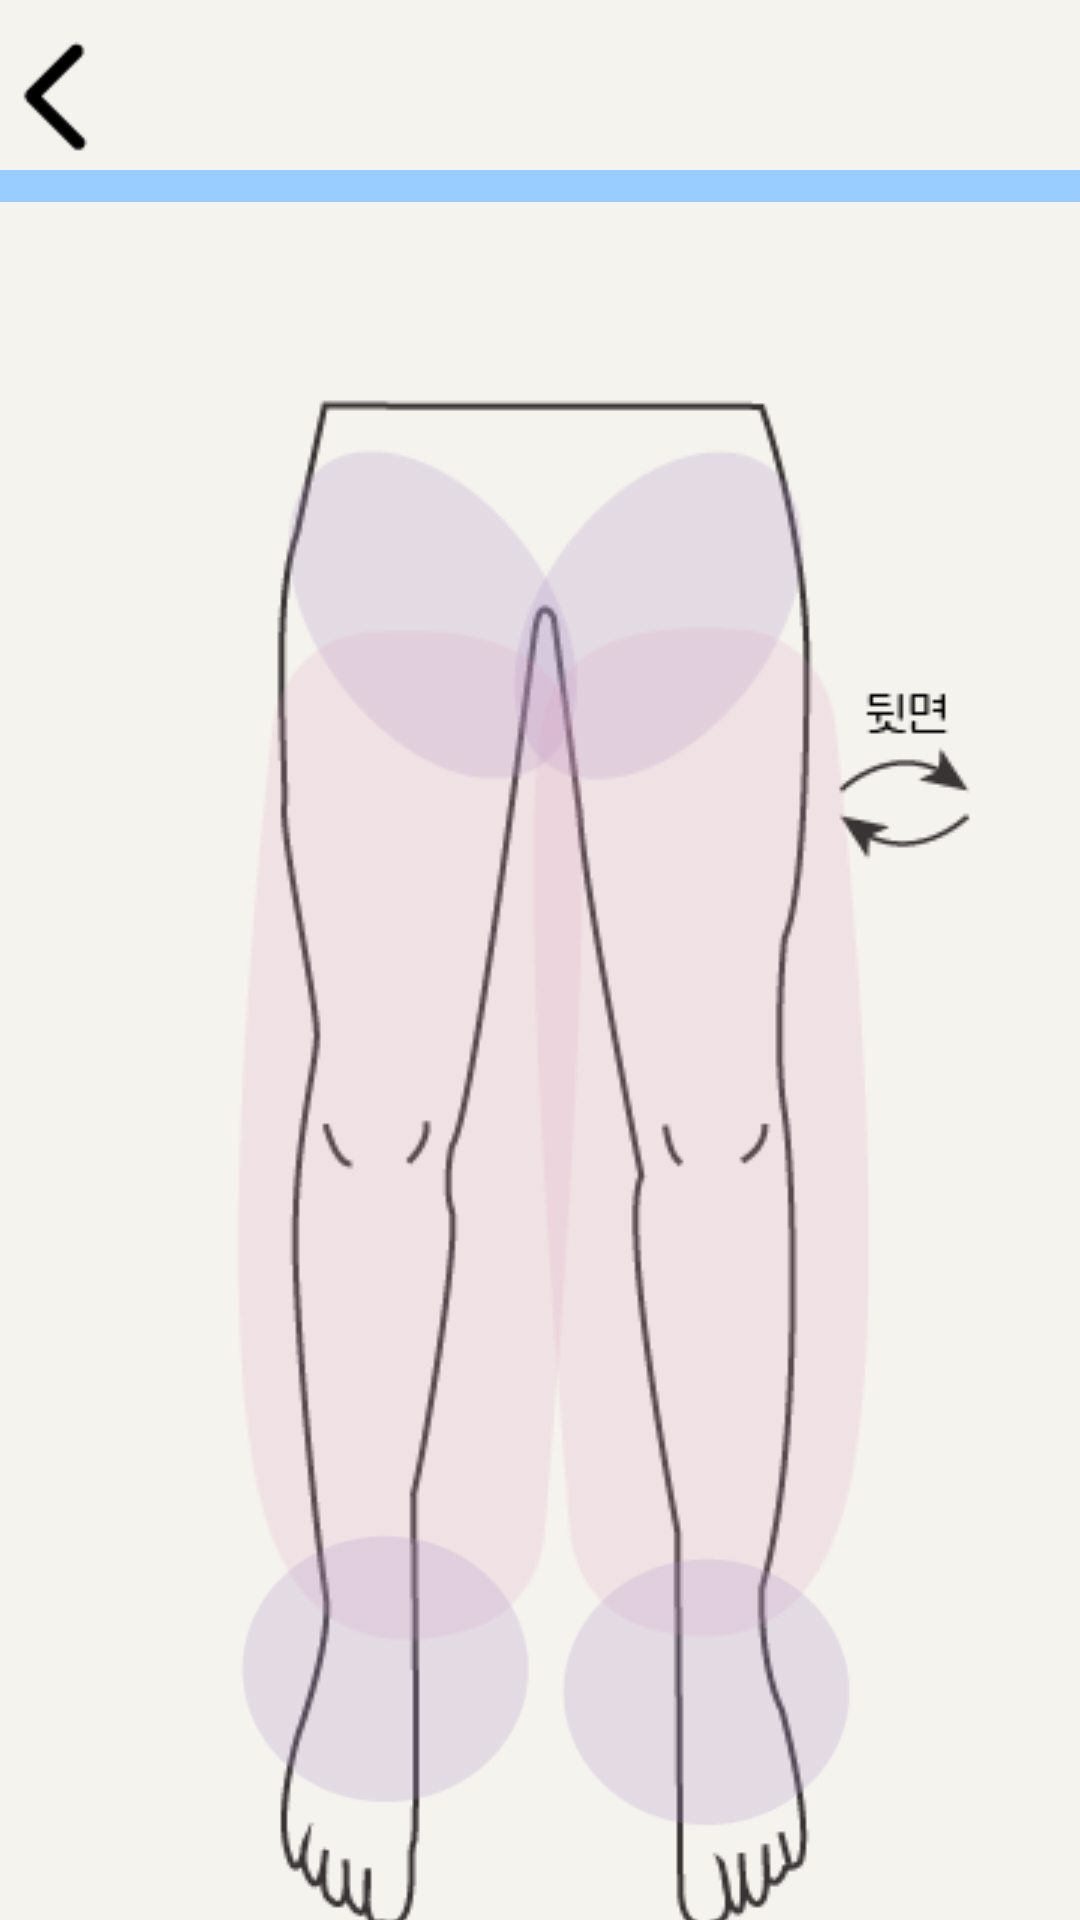

This screen was rendered from an Android layout file. Write that file and the resources it references.
<!-- AndroidManifest.xml: application theme Theme.SignalUsSample1_Java -->
<!-- res/layout/fragment_second_select_bottom.xml -->
<?xml version="1.0" encoding="utf-8"?>
<androidx.constraintlayout.widget.ConstraintLayout xmlns:android="http://schemas.android.com/apk/res/android"
    xmlns:app="http://schemas.android.com/apk/res-auto"
    xmlns:tools="http://schemas.android.com/tools"
    android:layout_width="match_parent"
    android:layout_height="match_parent"
    android:background="@color/ivory"

    tools:context=".fragment.secondSelectBottomFragment">

    
    <ImageView
        android:id="@+id/imageView10"
        android:layout_width="408dp"
        android:layout_height="34dp"
        android:src="@drawable/guideline_blue"
        app:layout_constraintBottom_toBottomOf="parent"
        app:layout_constraintEnd_toEndOf="parent"
        app:layout_constraintHorizontal_bias="0.0"
        app:layout_constraintStart_toStartOf="parent"
        app:layout_constraintTop_toTopOf="parent"
        app:layout_constraintVertical_bias="0.074" />
    <androidx.constraintlayout.widget.Guideline
        android:id="@+id/guideline2"
        android:layout_width="wrap_content"
        android:layout_height="wrap_content"
        android:orientation="horizontal"
        app:layout_constraintGuide_end="674dp" />
    
    <ImageView
        android:id="@+id/back_btn"
        android:layout_width="37dp"
        android:layout_height="45dp"
        android:src="@drawable/back_btn"
        app:layout_constraintBottom_toBottomOf="parent"
        app:layout_constraintEnd_toEndOf="parent"
        app:layout_constraintHorizontal_bias="0.0"
        app:layout_constraintStart_toStartOf="parent"
        app:layout_constraintTop_toTopOf="parent"
        app:layout_constraintVertical_bias="0.017" />
    
    <ImageView
        android:id="@+id/imageView2"
        android:layout_width="320dp"
        android:layout_height="wrap_content"
        android:layout_marginTop="50dp"
        android:src="@drawable/bottom_front"
        app:layout_constraintBottom_toBottomOf="parent"
        app:layout_constraintEnd_toEndOf="parent"
        app:layout_constraintHorizontal_bias="0.494"
        app:layout_constraintStart_toStartOf="parent"
        app:layout_constraintTop_toBottomOf="@+id/imageView10" />

    <ImageView
        android:id="@+id/to_back_btn"
        android:layout_width="wrap_content"
        android:layout_height="wrap_content"
        android:src="@drawable/change_to_back"
        app:layout_constraintBottom_toBottomOf="parent"
        app:layout_constraintEnd_toEndOf="parent"
        app:layout_constraintHorizontal_bias="0.92"
        app:layout_constraintStart_toStartOf="parent"
        app:layout_constraintTop_toTopOf="parent"
        app:layout_constraintVertical_bias="0.389" />

    

    <ImageView
        android:id="@+id/pelvic_left_shadow"
        android:layout_width="wrap_content"
        android:layout_height="wrap_content"
        android:src="@drawable/pelvic_left"
        app:layout_constraintBottom_toBottomOf="parent"
        app:layout_constraintEnd_toEndOf="parent"
        app:layout_constraintHorizontal_bias="0.363"
        app:layout_constraintStart_toStartOf="parent"
        app:layout_constraintTop_toBottomOf="@+id/imageView10"
        app:layout_constraintVertical_bias="0.154" />

    <ImageView
        android:id="@+id/pelvic_right_shadow"
        android:layout_width="wrap_content"
        android:layout_height="wrap_content"
        android:src="@drawable/pelvic_right"
        app:layout_constraintBottom_toBottomOf="parent"
        app:layout_constraintEnd_toEndOf="parent"
        app:layout_constraintHorizontal_bias="0.652"
        app:layout_constraintStart_toStartOf="parent"
        app:layout_constraintTop_toBottomOf="@+id/imageView10"
        app:layout_constraintVertical_bias="0.154" />

    <ImageView
        android:id="@+id/leg_left_shadow"
        android:layout_width="wrap_content"
        android:layout_height="wrap_content"
        android:src="@drawable/leg_left"
        app:layout_constraintBottom_toBottomOf="parent"
        app:layout_constraintEnd_toEndOf="parent"
        app:layout_constraintHorizontal_bias="0.319"
        app:layout_constraintStart_toStartOf="parent"
        app:layout_constraintTop_toBottomOf="@+id/imageView10"
        app:layout_constraintVertical_bias="0.586" />

    <ImageView
        android:id="@+id/leg_right_shadow"
        android:layout_width="wrap_content"
        android:layout_height="wrap_content"
        android:src="@drawable/leg_right"
        app:layout_constraintBottom_toBottomOf="parent"
        app:layout_constraintEnd_toEndOf="parent"
        app:layout_constraintHorizontal_bias="0.731"
        app:layout_constraintStart_toStartOf="parent"
        app:layout_constraintTop_toBottomOf="@+id/imageView10"
        app:layout_constraintVertical_bias="0.586" />

    <ImageView
        android:id="@+id/foot_left_shadow"
        android:layout_width="120dp"
        android:layout_height="126dp"
        android:src="@drawable/foot"
        app:layout_constraintBottom_toBottomOf="parent"
        app:layout_constraintEnd_toEndOf="parent"
        app:layout_constraintHorizontal_bias="0.285"
        app:layout_constraintStart_toStartOf="parent"
        app:layout_constraintTop_toBottomOf="@+id/imageView10"
        app:layout_constraintVertical_bias="0.95" />

    <ImageView
        android:id="@+id/foot_right_shadow"
        android:layout_width="120dp"
        android:layout_height="126dp"
        android:layout_marginTop="336dp"
        android:src="@drawable/foot"
        app:layout_constraintBottom_toBottomOf="parent"
        app:layout_constraintEnd_toEndOf="parent"
        app:layout_constraintHorizontal_bias="0.731"
        app:layout_constraintStart_toStartOf="parent"
        app:layout_constraintTop_toBottomOf="@+id/imageView10"
        app:layout_constraintVertical_bias="0.858" />
</androidx.constraintlayout.widget.ConstraintLayout>
<!-- resources referenced by this layout -->
<resources>
  <color name="ivory">#f5f3ee</color>
  <!-- drawable back_btn: png bitmap (drawable, 434 bytes) -->
  <!-- drawable bottom_front: png bitmap (drawable, 11190 bytes) -->
  <!-- drawable change_to_back: png bitmap (drawable, 1171 bytes) -->
  <!-- drawable foot: png bitmap (drawable-v24, 1807 bytes) -->
  <!-- drawable guideline_blue: png bitmap (drawable, 138 bytes) -->
  <!-- drawable leg_left: png bitmap (drawable-v24, 2603 bytes) -->
  <!-- drawable leg_right: png bitmap (drawable-v24, 2542 bytes) -->
  <!-- drawable pelvic_left: png bitmap (drawable-v24, 1447 bytes) -->
  <!-- drawable pelvic_right: png bitmap (drawable-v24, 1421 bytes) -->
  <style name="Theme.SignalUsSample1_Java" parent="Theme.MaterialComponents.DayNight.NoActionBar">
          
          <item name="colorPrimary">@color/purple_500</item>
          <item name="colorPrimaryVariant">@color/purple_700</item>
          <item name="colorOnPrimary">@color/white</item>
          
          <item name="colorSecondary">@color/teal_200</item>
          <item name="colorSecondaryVariant">@color/teal_700</item>
          <item name="colorOnSecondary">@color/black</item>
          
          <item name="android:statusBarColor">?attr/colorPrimaryVariant</item>
          
      </style>
  <color name="purple_500">#FF6200EE</color>
  <color name="purple_700">#FF3700B3</color>
  <color name="white">#FFFFFFFF</color>
  <color name="teal_200">#FF03DAC5</color>
  <color name="teal_700">#FF018786</color>
  <color name="black">#FF000000</color>
</resources>
